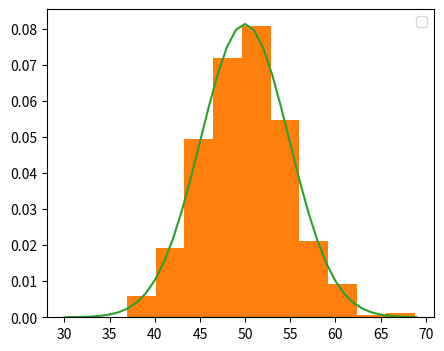

This figure's Python source:
import numpy as np
import matplotlib.pyplot as plt
from scipy.stats import norm

sample = np.random.normal(loc=50, scale=5, size=1000)

plt.figure(figsize=(5, 4))
plt.hist(sample, bins=10, density=True)
plt.show()

sample_mean = np.mean(sample)
sample_std = np.std(sample)
print('Mean=%.3f \nStandard Deviation=%.3f' % (sample_mean, sample_std))

dist = norm(sample_mean, sample_std)

values = [value for value in range(30, 70)]

probabilities = [dist.pdf(value) for value in values]

plt.hist(sample, bins=10, density=True)
plt.plot(values, probabilities)
plt.legend()
plt.show()
